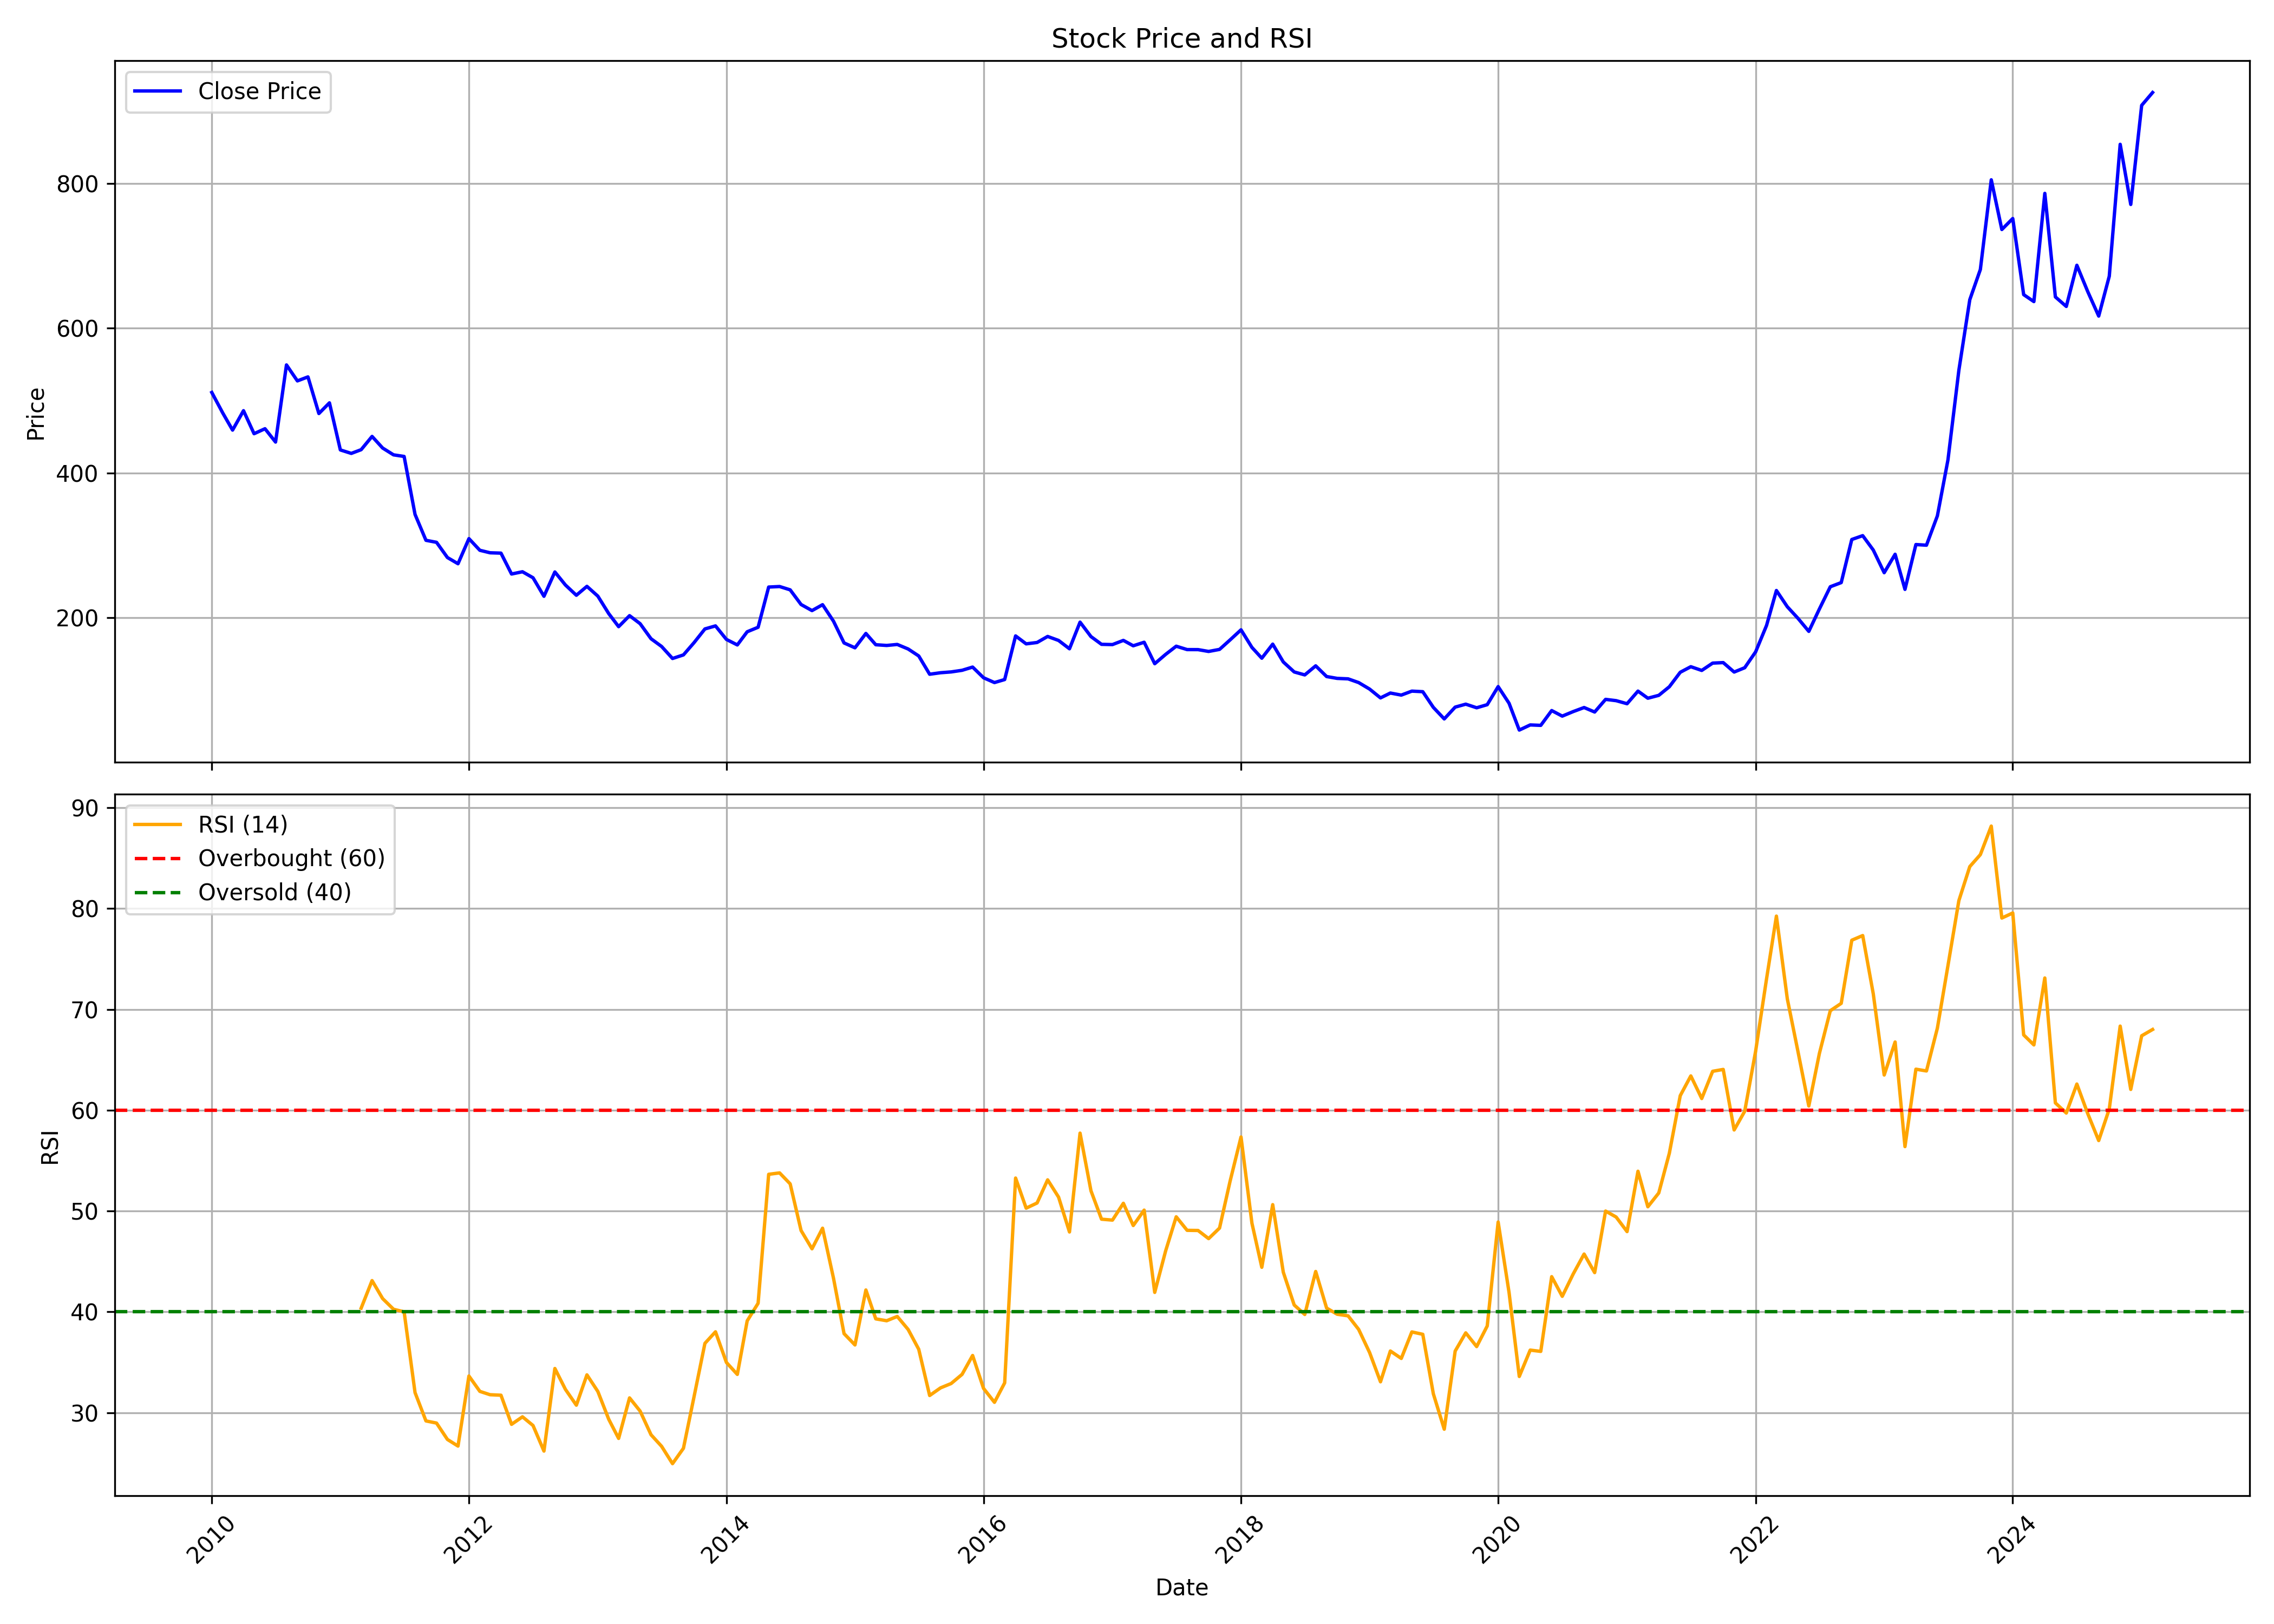

Source data for this figure (header and first rows):
, date, symbol, open, high, low, close, volume, rsi
0, 2010-01-01, JINDRILL, 518.7, 590.9, 493.4, 511.3, 1595048, 
1, 2010-02-01, JINDRILL, 511.1, 531.7, 479.2, 483.1, 737449, 
2, 2010-03-01, JINDRILL, 483.1, 501.5, 447.5, 459.3, 294181, 
3, 2010-04-01, JINDRILL, 461.9, 527.6, 443.4, 486.2, 658577, 
4, 2010-05-01, JINDRILL, 483.9, 505.5, 430.3, 454.4, 280718, 
5, 2010-06-01, JINDRILL, 448.5, 487.6, 429.4, 461.3, 202468, 
6, 2010-07-01, JINDRILL, 465.7, 480, 438.9, 442.8, 168119, 
7, 2010-08-01, JINDRILL, 451.4, 639.6, 439.9, 549.3, 7386052, 
8, 2010-09-01, JINDRILL, 550.8, 616.3, 514.6, 527.3, 4936398, 
9, 2010-10-01, JINDRILL, 533.2, 612.2, 523.6, 532.8, 3994273, 
10, 2010-11-01, JINDRILL, 540.2, 562.3, 455.2, 482.2, 2381737, 
11, 2010-12-01, JINDRILL, 487.8, 521, 439.5, 497, 2101912, 
12, 2011-01-01, JINDRILL, 496.6, 512.7, 426.6, 432, 456045, 
13, 2011-02-01, JINDRILL, 441.8, 459.9, 386.6, 427.2, 361538, 
14, 2011-03-01, JINDRILL, 429.5, 487.3, 413, 432.3, 1406356, 40.37
15, 2011-04-01, JINDRILL, 433.6, 506.4, 433.6, 450.6, 439984, 43.1
16, 2011-05-01, JINDRILL, 459, 461.9, 424.2, 434.6, 128927, 41.32
17, 2011-06-01, JINDRILL, 430.3, 466.5, 420.1, 425.2, 440167, 40.26
18, 2011-07-01, JINDRILL, 426.7, 465.9, 422.6, 423, 206484, 40
19, 2011-08-01, JINDRILL, 427.6, 440.6, 335.4, 342.9, 136508, 32
20, 2011-09-01, JINDRILL, 343.4, 372.3, 303.5, 307.2, 147078, 29.19
21, 2011-10-01, JINDRILL, 301.3, 315.5, 280.2, 304.4, 229891, 28.97
22, 2011-11-01, JINDRILL, 298.5, 317.6, 278.3, 283.4, 228404, 27.35
23, 2011-12-01, JINDRILL, 283.5, 312.8, 273.5, 274.8, 76454, 26.69
24, 2012-01-01, JINDRILL, 277.7, 332.9, 274.9, 309.5, 122020, 33.64
25, 2012-02-01, JINDRILL, 311.9, 345.5, 290.8, 293.4, 241526, 32.12
26, 2012-03-01, JINDRILL, 296.5, 315.6, 284.5, 289.9, 992087, 31.79
27, 2012-04-01, JINDRILL, 281.2, 306.8, 281.2, 289.5, 34541, 31.74
28, 2012-05-01, JINDRILL, 289.8, 293.6, 258.6, 260.6, 28445, 28.85
29, 2012-06-01, JINDRILL, 258.1, 287.3, 254.3, 263.7, 79180, 29.6
30, 2012-07-01, JINDRILL, 268.7, 286.9, 245.2, 255.4, 39114, 28.73
31, 2012-08-01, JINDRILL, 251.4, 278.2, 226, 229.9, 34584, 26.2
32, 2012-09-01, JINDRILL, 236.1, 273.5, 226.5, 263.5, 62646, 34.39
33, 2012-10-01, JINDRILL, 262.3, 305.2, 241.3, 245.4, 240905, 32.31
34, 2012-11-01, JINDRILL, 245.2, 254.6, 217.3, 231.3, 52280, 30.75
35, 2012-12-01, JINDRILL, 232.7, 273.8, 227.1, 243.6, 191834, 33.76
36, 2013-01-01, JINDRILL, 243.3, 262, 212.2, 230.1, 75817, 32.11
37, 2013-02-01, JINDRILL, 229.2, 243.3, 194.5, 205.9, 207273, 29.34
38, 2013-03-01, JINDRILL, 199.5, 226.7, 182.7, 187.9, 84677, 27.45
39, 2013-04-01, JINDRILL, 191.5, 228.7, 187.5, 203.1, 95752, 31.47
40, 2013-05-01, JINDRILL, 203.1, 217.9, 191.3, 192.1, 51780, 30.16
41, 2013-06-01, JINDRILL, 196.9, 196.9, 163.5, 171.2, 82868, 27.81
42, 2013-07-01, JINDRILL, 170.2, 183.6, 151.8, 160.6, 51681, 26.67
43, 2013-08-01, JINDRILL, 163.9, 167.1, 137.1, 144, 27271, 24.95
44, 2013-09-01, JINDRILL, 139.5, 165.7, 139.4, 148.9, 57868, 26.47
45, 2013-10-01, JINDRILL, 150.5, 190.9, 143.7, 165.8, 109160, 31.57
46, 2013-11-01, JINDRILL, 166, 206.8, 164, 184.8, 282966, 36.88
47, 2013-12-01, JINDRILL, 188.1, 204.5, 171.7, 189, 420977, 38.03
48, 2014-01-01, JINDRILL, 189.1, 198.7, 160.1, 170.3, 203520, 34.99
49, 2014-02-01, JINDRILL, 170.4, 177.5, 160.3, 162.7, 63816, 33.8
50, 2014-03-01, JINDRILL, 162.6, 182.7, 159.9, 180.9, 89317, 39.11
51, 2014-04-01, JINDRILL, 177.6, 221.7, 175.6, 187.1, 597024, 40.86
52, 2014-05-01, JINDRILL, 187.1, 293.3, 180.4, 242.6, 549054, 53.65
53, 2014-06-01, JINDRILL, 242.2, 279.8, 231.7, 243.3, 365247, 53.79
54, 2014-07-01, JINDRILL, 244.1, 277.3, 236.4, 238.8, 901705, 52.7
55, 2014-08-01, JINDRILL, 237.3, 253.7, 207.5, 218.5, 245744, 48.07
56, 2014-09-01, JINDRILL, 218.5, 259.9, 203, 210.1, 359759, 46.26
57, 2014-10-01, JINDRILL, 214.5, 228.1, 198.3, 218.3, 177062, 48.3
58, 2014-11-01, JINDRILL, 220.6, 230.6, 190.4, 195.5, 202813, 43.35
59, 2014-12-01, JINDRILL, 197.2, 198.1, 155.8, 165.5, 263549, 37.84
... 122 more rows
